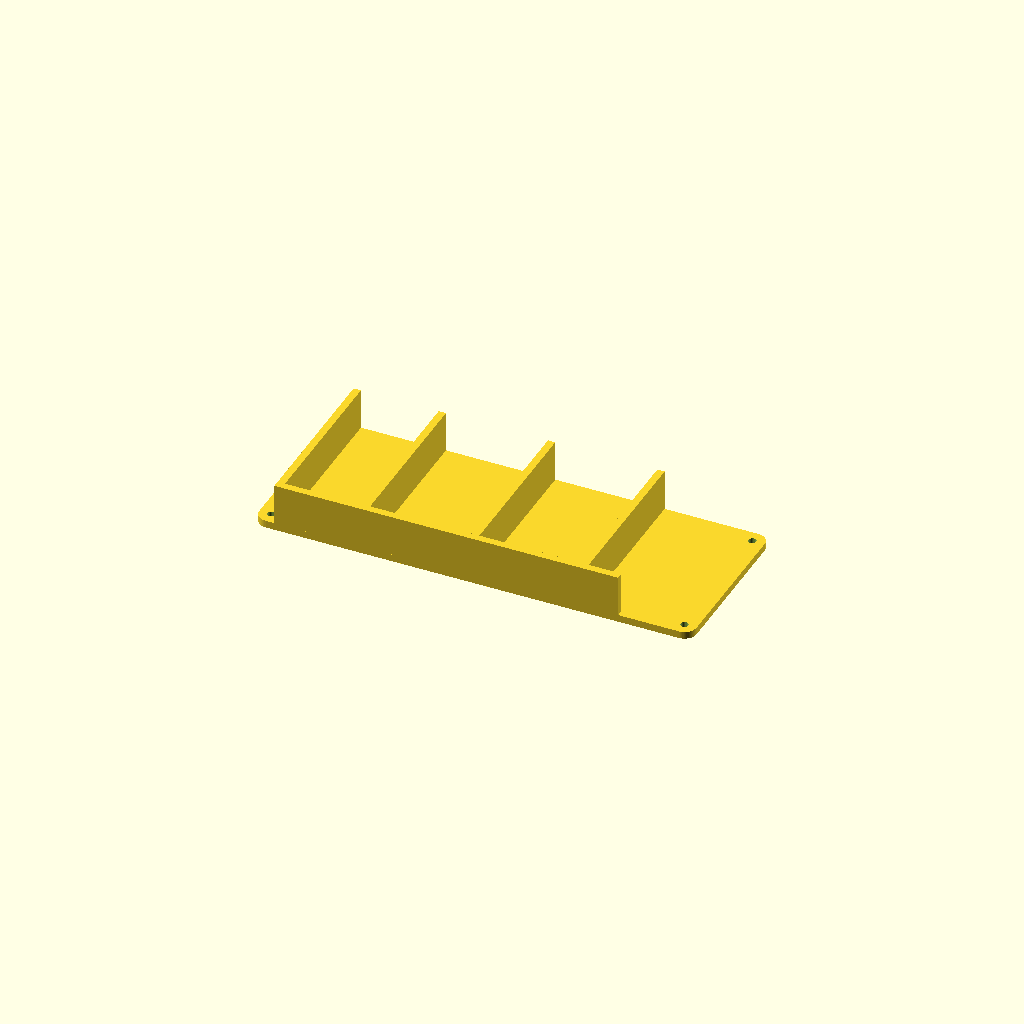
Cell 1: rendered with the file's own defaults.
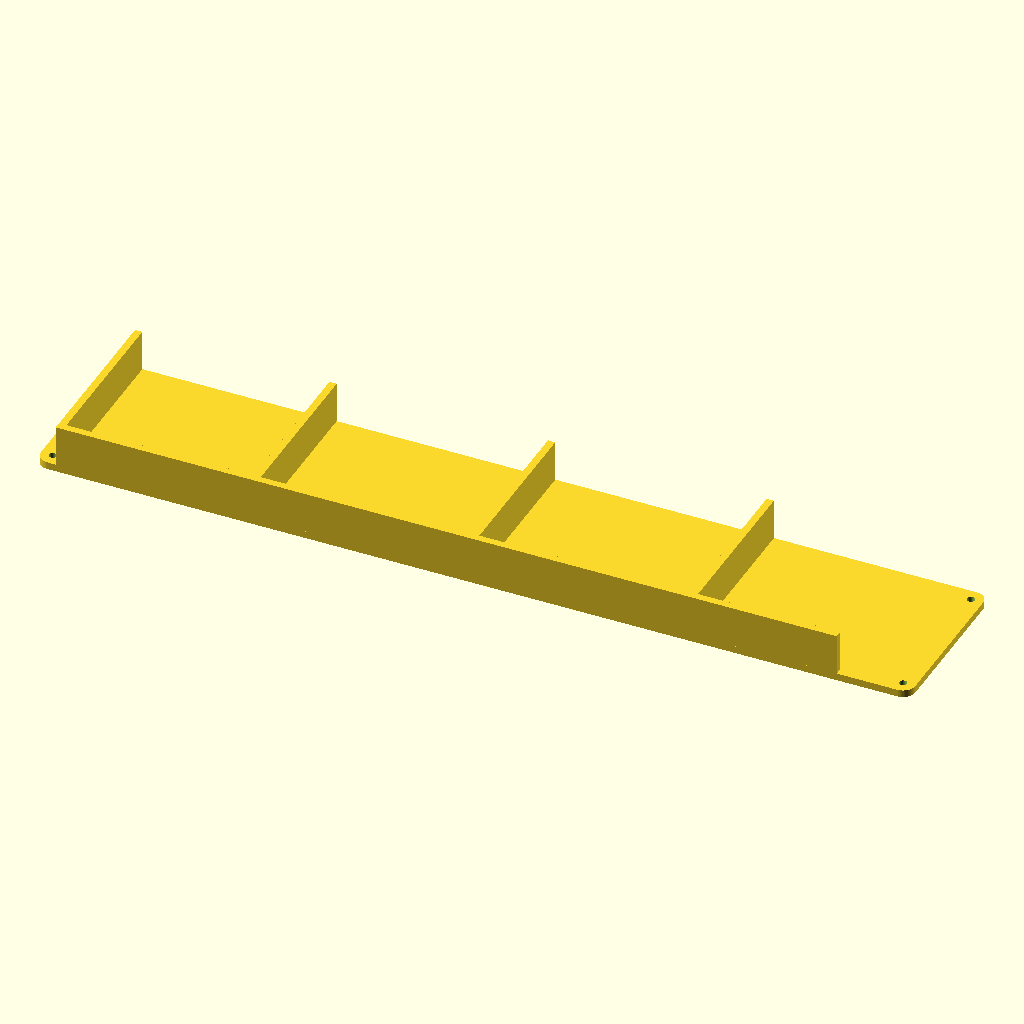
Cell 2 — trieur_l set to 360, the other parameters unchanged.
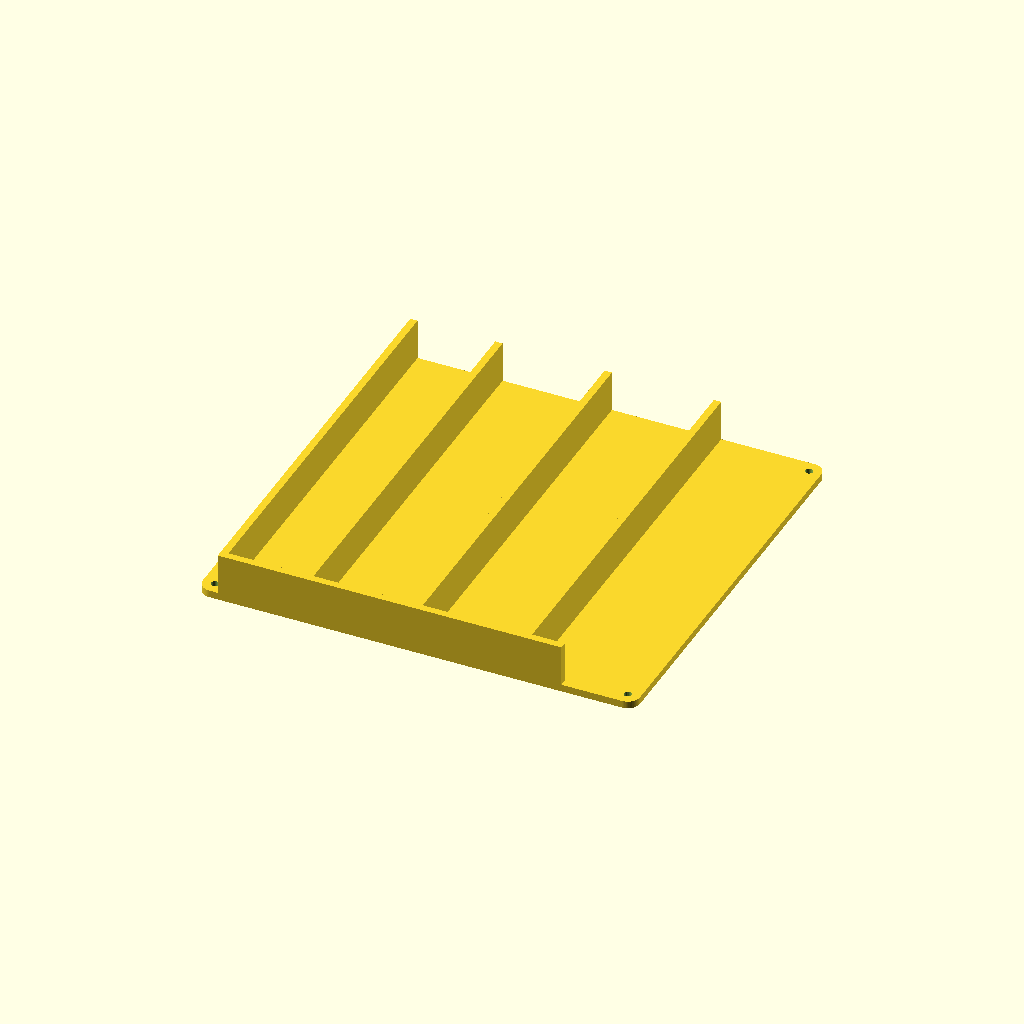
Cell 3: trieur_lg = 200 (everything else at default).
One fixed orthographic camera (rotation 55°, 0°, 25°; colour scheme Cornfield) for every cell.
OpenSCAD source file trieur/trieur_3d.scad:
include <../config.scad>

$fs=$fs/4;
$fa=$fa/4;

e  = 6;

trieur_l = 180;
trieur_lg = 100;

angle1 = 40;
angle2 = 7;
h=-10;

module trieur_old(){
    l = -trieur_l/2-5;
    lg = -trieur_lg/2-5;
    difference(){
        hull(){
            translate([l, lg])cylinder(r=5,10);
            translate([l, -lg])cylinder(r=5,10);
            translate([-l, lg])cylinder(r=5,10);
            translate([-l, -lg])cylinder(r=5,10);
        }
        rotate([0,-4,0]) translate([-80,0,-3]) hull(){
             for(i=[0,1]){
                  mirror([0,i,0])rotate([20,0,0])cube([300,0.1,40]);
             }
         }
    }
    
}


module part(){
    rotate([0,angle2,0]) translate([-90,0,h]) hull(){
         for(i=[0,1]){
              mirror([0,i,0])rotate([angle1,0,0])cube([300,0.1,40]);
         }
     }
}

module base_trieur(h=4){
    l = trieur_l/2-5;
    lg = trieur_lg/2-5-15;
    difference(){
        hull(){
            translate([l, lg])cylinder(r=5,h);
            translate([l, -lg])cylinder(r=5,h);
            translate([-l, lg])cylinder(r=5,h);
            translate([-l, -lg])cylinder(r=5,h);
        }
        for(i=[-1,1]){
            for(j=[-1,1]){
                translate([i*l, j*lg, -1])cylinder(r=1.6,h+2);
            }
        }
    }
    
}

module trieur(){
    difference(){
        union(){
            hull(){
                intersection(){
                    part();
                    translate([-trieur_l/2, -trieur_l/2]) cube([trieur_l,trieur_l,100]);
                }
                translate([-trieur_l/2, -trieur_lg/4]) cube([trieur_l,trieur_lg/2,1]);
            }
            base_trieur();
        }
        translate([3, 0, 3])  part();
    }
}
module dessous(){
    lg = trieur_lg-30;
    e =3;
    difference(){
        union(){
            base_trieur(e);
            
            for(i = [-trieur_l/2+10,-trieur_l/4, 0, trieur_l/4]){
                translate([i-e/2,-lg/2,0])cube([e,lg,20]);
            }
            translate([-trieur_l/2+10,-lg/2,0])cube([trieur_l-40,e,20]);
        }
    }
}

module pied(){
    pied_e = 1;
    pied_h = 10;
    pied_lg = 10;
    pied_de = 5;
    difference(){
        union(){
            translate([-pied_lg/2,-5,0]) cube([pied_lg,10, pied_lg]);
            translate([-pied_lg/2,50-7,0]) cube([pied_lg,10, pied_lg]);
            for(i=[0:9]){
                translate([0,i*pied_de]) hull(){
                    translate([-pied_lg/2,0,0]) cylinder(r=pied_e, pied_h);
                    translate([pied_lg/2,pied_de,0]) cylinder(r=pied_e, pied_h);
                }
                translate([0,i*pied_de]) hull(){
                    translate([-pied_lg/2,pied_de,0]) cylinder(r=pied_e, pied_h);
                    translate([pied_lg/2,0,0]) cylinder(r=pied_e, pied_h);
                }
            }
        }
        translate([0,0,5]) rotate([0,-90,90]) m3_nut(10,10,10);
        translate([0,0,5]) rotate([0,-90,90]) cylinder(1000,r=3.2/2, center= true);
        translate([0,50,5]) rotate([0,-90,90]) m3_nut(10,10,10);
    }
    
    
}

dessous();
//pied();
Parameter table extracted from the source (name, type, default, range or options):
e: number, default 6
trieur_l: number, default 180
trieur_lg: number, default 100
angle1: number, default 40
angle2: number, default 7
h: number, default -10
